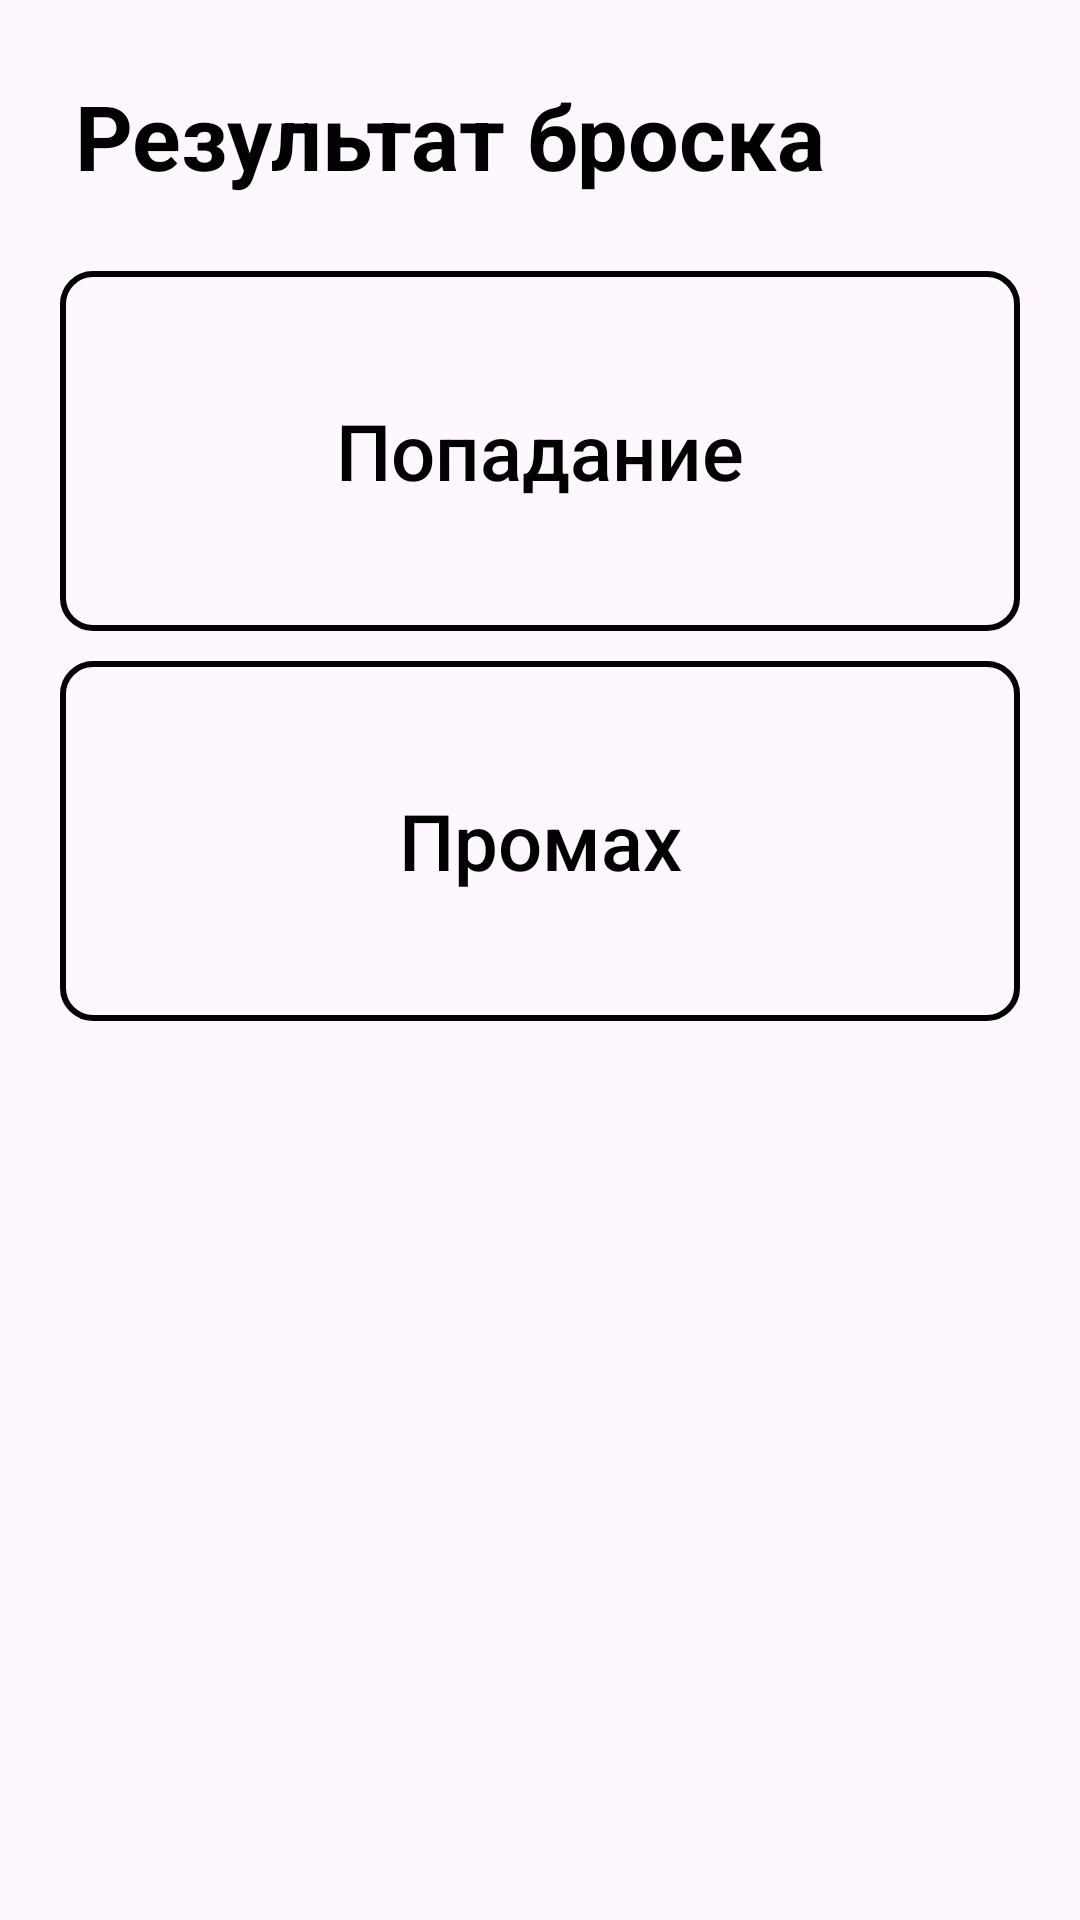

Layout XML and referenced resources for this Android screen:
<!-- AndroidManifest.xml: application theme Theme.BasketFeature -->
<!-- res/layout/shot_result_dialog.xml -->
<?xml version="1.0" encoding="utf-8"?>
<LinearLayout xmlns:android="http://schemas.android.com/apk/res/android"
    android:layout_width="match_parent"
    android:layout_height="wrap_content"
    android:orientation="vertical">

    <TextView
        android:id="@+id/textView4"
        android:layout_width="wrap_content"
        android:layout_height="wrap_content"
        android:padding="25dp"
        android:text="Результат броска"
        android:textSize="30sp"
        android:textStyle="bold" />

    <androidx.appcompat.widget.AppCompatButton
        android:id="@+id/shotResult_score"
        android:layout_width="match_parent"
        android:layout_height="120dp"
        android:layout_marginStart="20dp"
        android:layout_marginEnd="20dp"
        android:background="@drawable/button_style_stroke_white"
        android:text="Попадание"
        android:textAllCaps="false"
        android:textSize="26sp" />

    <androidx.appcompat.widget.AppCompatButton
        android:id="@+id/shotResult_miss"
        android:layout_width="match_parent"
        android:layout_height="120dp"
        android:layout_marginStart="20dp"
        android:layout_marginTop="10dp"
        android:layout_marginEnd="20dp"
        android:background="@drawable/button_style_stroke_white"
        android:text="Промах"
        android:textAllCaps="false"
        android:textSize="26sp" />

    <Space
        android:layout_width="1dp"
        android:layout_height="20dp" />

</LinearLayout>
<!-- resources referenced by this layout -->
<resources>
  <!-- drawable button_style_stroke_white (drawable) -->
  <?xml version="1.0" encoding="utf-8"?>
  <selector xmlns:android="http://schemas.android.com/apk/res/android">
      <item>
          <shape>
              <corners android:radius="10dp" />
              <stroke android:width="2dp" android:color="@color/black" />
          </shape>
      </item>
  </selector>
  <style name="Theme.BasketFeature" parent="Base.Theme.BasketFeature" />
  <color name="black">#FF000000</color>
  <style name="Base.Theme.BasketFeature" parent="Theme.Material3.DayNight.NoActionBar">
          
           <item name="colorPrimary">@color/orange</item>
  
          <item name="hintTextColor">@color/dark_grey</item>
          <item name="android:textColor">@color/black</item>
      </style>
  <color name="orange">#F0A500</color>
  <color name="dark_grey">#AEAEAE</color>
</resources>
